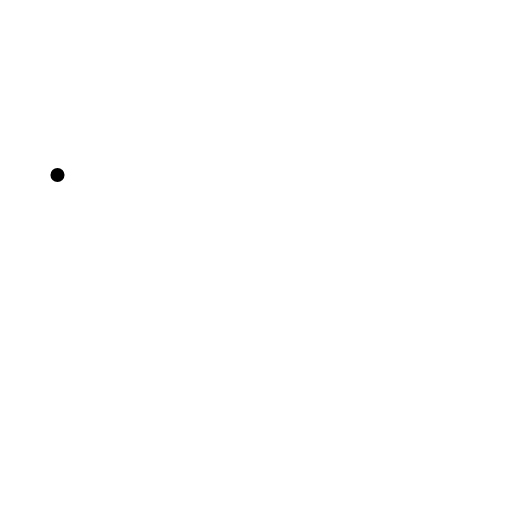
t = 0.00 s
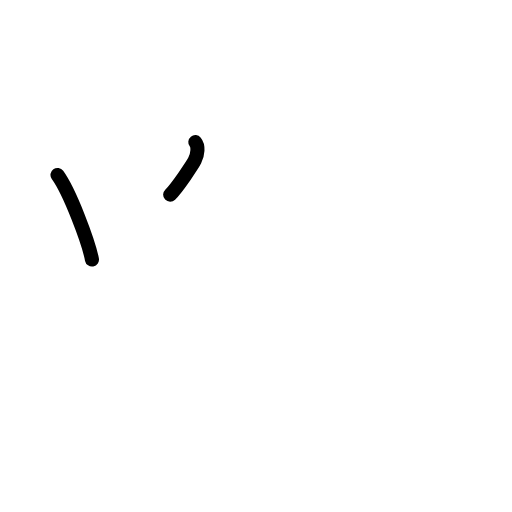
t = 1.75 s
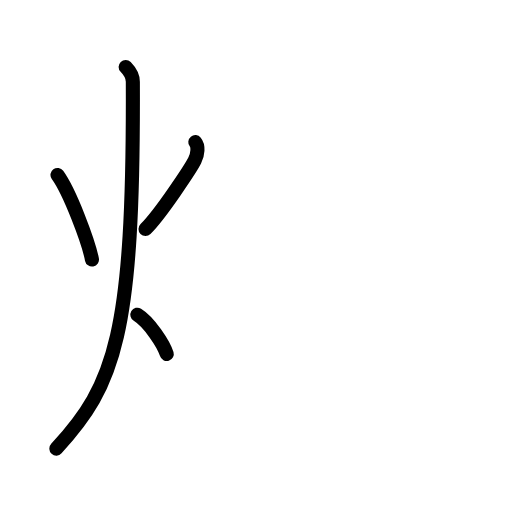
t = 3.50 s
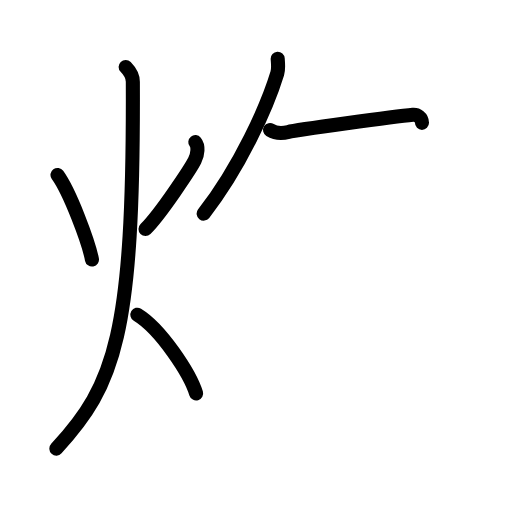
t = 5.38 s
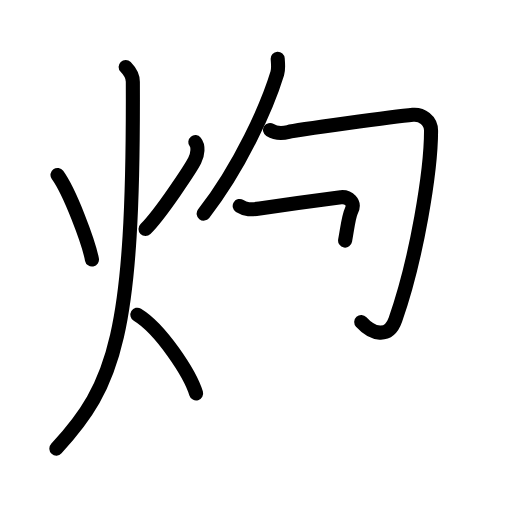
t = 6.88 s
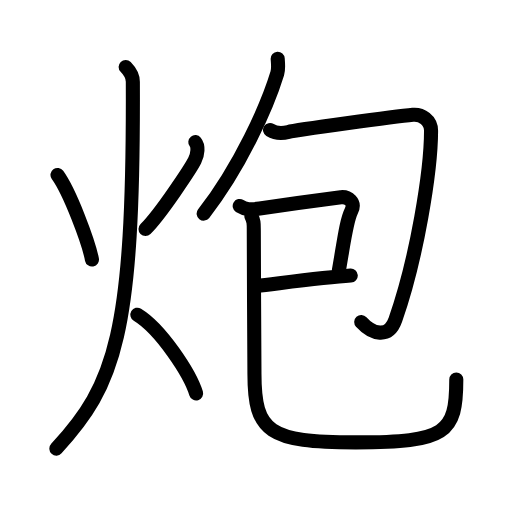
t = 9.00 s

The animated SVG that drew these frames (rendered in a browser with its animation timeline set to each time). Animation: 29 SMIL elements (animate=29); one cycle of 9.00 s.

<?xml version="1.0" encoding="UTF-8"?>
<!--
AniKanjiVG is licensed by CC-BY-SA Paul C. Sommerhoff (https://bitbucket.org/sommerhoff/anikanjivg).
AniKanjiVG uses KanjiVG which is licensed by CC-BY-SA Ulrich Apel (http://kanjivg.tagaini.net).
See also http://creativecommons.org/licenses/by-sa/3.0/
-->
<svg xmlns:kvg='http://kanjivg.tagaini.net' xmlns='http://www.w3.org/2000/svg' width='109' height='109' viewBox='0 0 109 109' style='fill:none;stroke:#000000;stroke-width:3;stroke-linecap:round;stroke-linejoin:round;' id="kvg:kanji_070ae"><g id="kvg:070ae" kvg:element="炮"><g id="kvg:070ae-g1" kvg:element="火" kvg:position="left" kvg:radical="general"><path id="kvg:070ae-s1" kvg:type="㇔" d="M12.24,37.25c2.69,3.72,6.61,14.28,7.34,18"><animate attributeName="d" begin="0.0s" dur="1.0s" from="M12.24,37.25C12.24,37.25,12.24,37.25,12.24,37.25" to="M12.24,37.25c2.69,3.72,6.61,14.28,7.34,18" />
</path>
<path id="kvg:070ae-s2" kvg:type="㇒" d="M41.58,30.25c0.71,0.87,0.54,2.53-0.11,3.88c-0.64,1.35-7.27,11.46-10.49,14.62"><animate attributeName="d" begin="1.0s" dur="0.5s" from="M41.58,30.25C41.58,30.25,41.58,30.25,41.58,30.25" to="M41.58,30.25c0.71,0.87,0.54,2.53-0.11,3.88" />
<animate attributeName="d" begin="1.5s" dur="0.5s" from="M41.58,30.25c0.71,0.87,0.54,2.53-0.11,3.88c0,0,0,0,0,0,0" to="M41.58,30.25c0.71,0.87,0.54,2.53-0.11,3.88c-0.64,1.35-7.27,11.46-10.49,14.62" />
<animate attributeName="d" begin="0s" dur="1.0s" from="M-100,-100" to="M-100,-100" />
</path>
<path id="kvg:070ae-s3" kvg:type="㇒" d="M26.75,14.25c0.76,0.78,1.52,1.83,1.53,3.14C28.5,71.2,24.5,81.92,12,95.5"><animate attributeName="d" begin="2.0s" dur="0.5s" from="M26.75,14.25C26.75,14.25,26.75,14.25,26.75,14.25" to="M26.75,14.25c0.76,0.78,1.52,1.83,1.53,3.14" />
<animate attributeName="d" begin="2.5s" dur="0.5s" from="M26.75,14.25c0.76,0.78,1.52,1.83,1.53,3.14c0,0,0,0,0,0,0" to="M26.75,14.25c0.76,0.78,1.52,1.83,1.53,3.14C28.5,71.2,24.5,81.92,12,95.5" />
<animate attributeName="d" begin="0s" dur="2.0s" from="M-100,-100" to="M-100,-100" />
</path>
<path id="kvg:070ae-s4" kvg:type="㇔/㇏" d="M29.25,67c4.95,3,11.2,12.5,12.5,16.75"><animate attributeName="d" begin="3.0s" dur="1.0s" from="M29.25,67C29.25,67,29.25,67,29.25,67" to="M29.25,67c4.95,3,11.2,12.5,12.5,16.75" />
<animate attributeName="d" begin="0s" dur="3.0s" from="M-100,-100" to="M-100,-100" />
</path>
</g>
<g id="kvg:070ae-g2" kvg:element="包" kvg:position="right"><g id="kvg:070ae-g3" kvg:element="勹"><g id="kvg:070ae-g4" kvg:element="丿"><path id="kvg:070ae-s5" kvg:type="㇒" d="M59.12,12.5c0.04,0.78,0.23,2.07-0.09,3.12c-2.1,6.88-7.82,19.81-15.67,29.86"><animate attributeName="d" begin="4.0s" dur="0.5s" from="M59.12,12.5C59.12,12.5,59.12,12.5,59.12,12.5" to="M59.12,12.5c0.04,0.78,0.23,2.07-0.09,3.12" />
<animate attributeName="d" begin="4.5s" dur="0.5s" from="M59.12,12.5c0.04,0.78,0.23,2.07-0.09,3.12c0,0,0,0,0,0,0" to="M59.12,12.5c0.04,0.78,0.23,2.07-0.09,3.12c-2.1,6.88-7.82,19.81-15.67,29.86" />
<animate attributeName="d" begin="0s" dur="4.0s" from="M-100,-100" to="M-100,-100" />
</path>
</g>
<path id="kvg:070ae-s6" kvg:type="㇆" d="M57.49,27.68c0.98,0.61,2.35,0.82,3.92,0.41s22.59-3.28,26.49-3.64c1.85-0.17,3.87,1.12,3.87,3.41c-0.02,8.64-3.02,27.14-7.6,40.21c-1.44,4.11-4.96,3.03-7.27,0.48"><animate attributeName="d" begin="5.0s" dur="0.25s" from="M57.49,27.68C57.49,27.68,57.49,27.68,57.49,27.68" to="M57.49,27.68c0.98,0.61,2.35,0.82,3.92,0.41s22.59-3.28,26.49-3.64" />
<animate attributeName="d" begin="5.25s" dur="0.25s" from="M57.49,27.68c0.98,0.61,2.35,0.82,3.92,0.41s22.59-3.28,26.49-3.64c0,0,0,0,0,0,0" to="M57.49,27.68c0.98,0.61,2.35,0.82,3.92,0.41s22.59-3.28,26.49-3.64c1.85-0.17,3.87,1.12,3.87,3.41" />
<animate attributeName="d" begin="5.5s" dur="0.25s" from="M57.49,27.68c0.98,0.61,2.35,0.82,3.92,0.41s22.59-3.28,26.49-3.64c1.85-0.17,3.87,1.12,3.87,3.41c0,0,0,0,0,0,0" to="M57.49,27.68c0.98,0.61,2.35,0.82,3.92,0.41s22.59-3.28,26.49-3.64c1.85-0.17,3.87,1.12,3.87,3.41c-0.02,8.64-3.02,27.14-7.6,40.21" />
<animate attributeName="d" begin="5.75s" dur="0.25s" from="M57.49,27.68c0.98,0.61,2.35,0.82,3.92,0.41s22.59-3.28,26.49-3.64c1.85-0.17,3.87,1.12,3.87,3.41c-0.02,8.64-3.02,27.14-7.6,40.21c0,0,0,0,0,0,0" to="M57.49,27.68c0.98,0.61,2.35,0.82,3.92,0.41s22.59-3.28,26.49-3.64c1.85-0.17,3.87,1.12,3.87,3.41c-0.02,8.64-3.02,27.14-7.6,40.21c-1.44,4.11-4.96,3.03-7.27,0.48" />
<animate attributeName="d" begin="0s" dur="5.0s" from="M-100,-100" to="M-100,-100" />
</path>
</g>
<g id="kvg:070ae-g5" kvg:element="巳"><g id="kvg:070ae-g6" kvg:element="己" kvg:variant="true"><path id="kvg:070ae-s7" kvg:type="㇕" d="M51.03,43.85c1.28,0.81,2.37,0.81,4.25,0.54c3.81-0.54,16.14-2.3,17.3-2.41c1.54-0.13,3.17,1.05,2.2,2.97c-1.03,2.05-1.53,6.3-2.62,12.53"><animate attributeName="d" begin="6.0s" dur="0.25s" from="M51.03,43.85C51.03,43.85,51.03,43.85,51.03,43.85" to="M51.03,43.85c1.28,0.81,2.37,0.81,4.25,0.54" />
<animate attributeName="d" begin="6.25s" dur="0.25s" from="M51.03,43.85c1.28,0.81,2.37,0.81,4.25,0.54c0,0,0,0,0,0,0" to="M51.03,43.85c1.28,0.81,2.37,0.81,4.25,0.54c3.81-0.54,16.14-2.3,17.3-2.41" />
<animate attributeName="d" begin="6.5s" dur="0.25s" from="M51.03,43.85c1.28,0.81,2.37,0.81,4.25,0.54c3.81-0.54,16.14-2.3,17.3-2.41c0,0,0,0,0,0,0" to="M51.03,43.85c1.28,0.81,2.37,0.81,4.25,0.54c3.81-0.54,16.14-2.3,17.3-2.41c1.54-0.13,3.17,1.05,2.2,2.97" />
<animate attributeName="d" begin="6.75s" dur="0.25s" from="M51.03,43.85c1.28,0.81,2.37,0.81,4.25,0.54c3.81-0.54,16.14-2.3,17.3-2.41c1.54-0.13,3.17,1.05,2.2,2.97c0,0,0,0,0,0,0" to="M51.03,43.85c1.28,0.81,2.37,0.81,4.25,0.54c3.81-0.54,16.14-2.3,17.3-2.41c1.54-0.13,3.17,1.05,2.2,2.97c-1.03,2.05-1.53,6.3-2.62,12.53" />
<animate attributeName="d" begin="0s" dur="6.0s" from="M-100,-100" to="M-100,-100" />
</path>
<path id="kvg:070ae-s8" kvg:type="㇐" d="M54.74,60.85c4.12-0.45,14.07-1.79,19.93-2.18"><animate attributeName="d" begin="7.0s" dur="1.0s" from="M54.74,60.85C54.74,60.85,54.74,60.85,54.74,60.85" to="M54.74,60.85c4.12-0.45,14.07-1.79,19.93-2.18" />
<animate attributeName="d" begin="0s" dur="7.0s" from="M-100,-100" to="M-100,-100" />
</path>
<path id="kvg:070ae-s9" kvg:type="㇟" d="M53.52,46.02c0.48,0.98,0.52,1.39,0.51,3.09C54,54.54,54.17,74.86,54.17,79.6c0,12.4,3.08,14.58,21.57,14.58c19.26,0,21.4-1.94,21.4-13.39"><animate attributeName="d" begin="8.0s" dur="0.25s" from="M53.52,46.02C53.52,46.02,53.52,46.02,53.52,46.02" to="M53.52,46.02c0.48,0.98,0.52,1.39,0.51,3.09" />
<animate attributeName="d" begin="8.25s" dur="0.25s" from="M53.52,46.02c0.48,0.98,0.52,1.39,0.51,3.09c0,0,0,0,0,0,0" to="M53.52,46.02c0.48,0.98,0.52,1.39,0.51,3.09C54,54.54,54.17,74.86,54.17,79.6" />
<animate attributeName="d" begin="8.5s" dur="0.25s" from="M53.52,46.02c0.48,0.98,0.52,1.39,0.51,3.09C54,54.54,54.17,74.86,54.17,79.6c0,0,0,0,0,0,0" to="M53.52,46.02c0.48,0.98,0.52,1.39,0.51,3.09C54,54.54,54.17,74.86,54.17,79.6c0,12.4,3.08,14.58,21.57,14.58" />
<animate attributeName="d" begin="8.75s" dur="0.25s" from="M53.52,46.02c0.48,0.98,0.52,1.39,0.51,3.09C54,54.54,54.17,74.86,54.17,79.6c0,12.4,3.08,14.58,21.57,14.58c0,0,0,0,0,0,0" to="M53.52,46.02c0.48,0.98,0.52,1.39,0.51,3.09C54,54.54,54.17,74.86,54.17,79.6c0,12.4,3.08,14.58,21.57,14.58c19.26,0,21.4-1.94,21.4-13.39" />
<animate attributeName="d" begin="0s" dur="8.0s" from="M-100,-100" to="M-100,-100" />
</path>
</g>
</g>
</g>
</g>
</svg>
